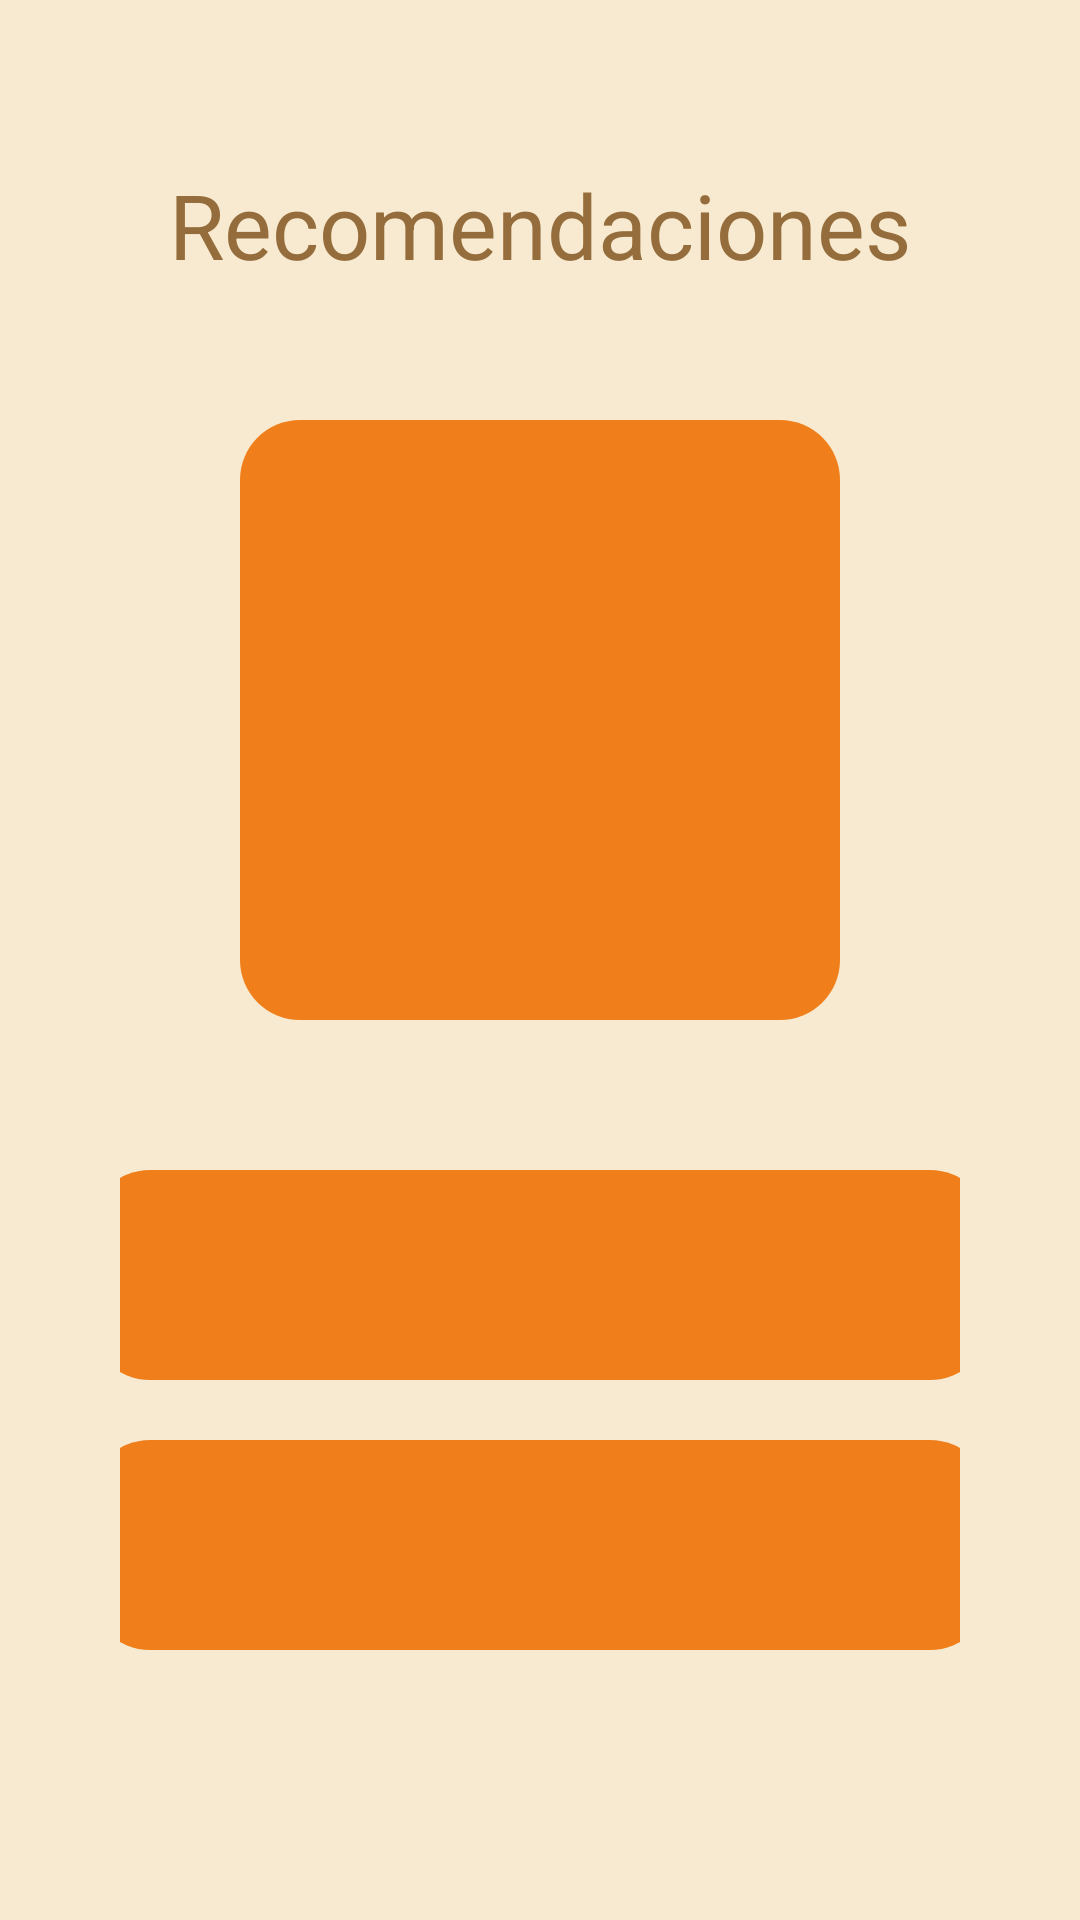

Write the Android layout XML for this screen, with the resource values it uses.
<!-- AndroidManifest.xml: application theme Theme.Ser -->
<!-- res/layout/activity_recomendaciones2.xml -->
<?xml version="1.0" encoding="utf-8"?>
<LinearLayout xmlns:android="http://schemas.android.com/apk/res/android"
    xmlns:app="http://schemas.android.com/apk/res-auto"
    xmlns:tools="http://schemas.android.com/tools"
    android:layout_width="match_parent"
    android:layout_height="match_parent"
    android:orientation="vertical"
    android:padding="40dp"
    android:background="@color/fondo"
    tools:context=".Recomendaciones2">
    <TextView
        android:id="@+id/titulo"
        android:layout_width="330dp"
        android:layout_height="70dp"
        android:layout_gravity="center_horizontal"
        android:gravity="center"
        android:text="@string/recomendaciones"
        android:textColor="@color/titulos"
        android:textSize="30sp" />

    <TextView
        android:layout_width="200dp"
        android:layout_height="200dp"
        android:background="@drawable/box"
        android:layout_gravity="center_horizontal"
        android:layout_marginTop="30dp"/>

    <TextView
        android:layout_width="300dp"
        android:layout_height="70dp"
        android:layout_marginTop="50dp"
        android:layout_gravity="center_horizontal"
        android:background="@drawable/box"/>

    <TextView
        android:layout_width="300dp"
        android:layout_height="70dp"
        android:layout_marginTop="20dp"
        android:layout_gravity="center_horizontal"
        android:background="@drawable/box"/>
</LinearLayout>
<!-- resources referenced by this layout -->
<resources>
  <color name="fondo">#f7ead0</color>
  <color name="titulos">#956c3b</color>
  <!-- drawable box (drawable) -->
  <?xml version="1.0" encoding="utf-8"?>
  <selector xmlns:android="http://schemas.android.com/apk/res/android">
  
        <item>
            <shape
                android:shape="rectangle">
                <solid android:color="@color/btnFuerte"/>
                <corners android:radius="20dp"/>
            </shape>
        </item>
  </selector>
  <string name="recomendaciones">Recomendaciones</string>
  <style name="Theme.Ser" parent="Theme.MaterialComponents.DayNight.NoActionBar">
          
          <item name="colorPrimary">@color/btnClaro</item>
          <item name="colorPrimaryVariant">@color/btnFuerte</item>
          <item name="colorOnPrimary">@color/fondo</item>
          
          <item name="colorSecondary">@color/degradadoNaranja</item>
          <item name="colorSecondaryVariant">@color/white</item>
          <item name="colorOnSecondary">@color/black</item>
          
          <item name="android:statusBarColor" tools:targetApi="l">?attr/colorPrimaryVariant</item>
          
      </style>
  <color name="btnFuerte">#f07e1a</color>
  <color name="btnClaro">#d0e5f2</color>
  <color name="degradadoNaranja">#f39542</color>
  <color name="white">#FFFFFFFF</color>
  <color name="black">#FF000000</color>
</resources>
